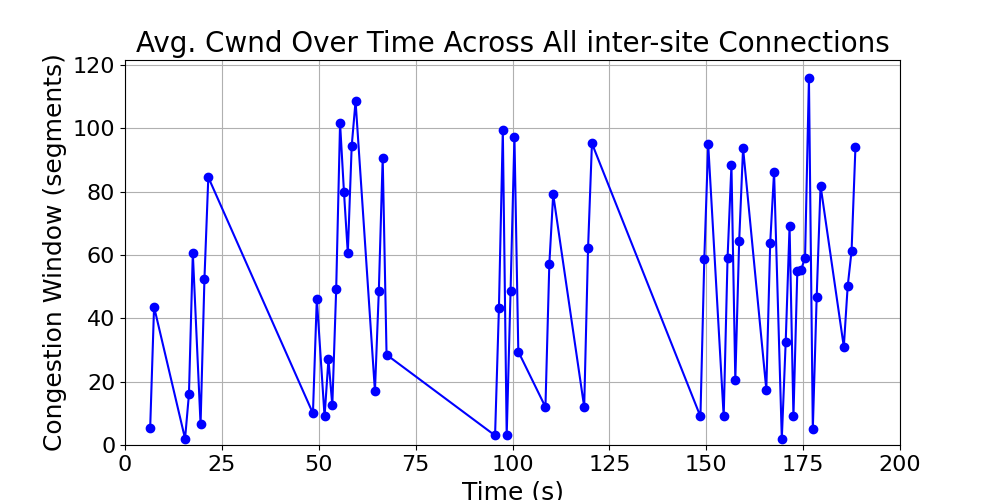

Source data for this figure (header and first rows):
time_bin, cwnd, time_bin_mid
[6, 7), 5.5, 6.5
[7, 8), 43.61, 7.5
[15, 16), 2.0, 15.5
[16, 17), 16.0, 16.5
[17, 18), 60.59, 17.5
[19, 20), 6.5, 19.5
[20, 21), 52.4, 20.5
[21, 22), 84.53, 21.5
[48, 49), 10.0, 48.5
[49, 50), 46.19, 49.5
[51, 52), 9.0, 51.5
[52, 53), 27.03, 52.5
[53, 54), 12.5, 53.5
[54, 55), 49.22, 54.5
[55, 56), 101.6, 55.5
[56, 57), 80.03, 56.5
[57, 58), 60.51, 57.5
[58, 59), 94.35, 58.5
[59, 60), 108.6, 59.5
[64, 65), 17.0, 64.5
[65, 66), 48.5, 65.5
[66, 67), 90.64, 66.5
[67, 68), 28.5, 67.5
[95, 96), 3.0, 95.5
[96, 97), 43.39, 96.5
[97, 98), 99.55, 97.5
[98, 99), 3.0, 98.5
[99, 100), 48.6, 99.5
[100, 101), 97.32, 100.5
[101, 102), 29.5, 101.5
[108, 109), 12.0, 108.5
[109, 110), 57, 109.5
[110, 111), 79.13, 110.5
[118, 119), 12.0, 118.5
[119, 120), 62.15, 119.5
[120, 121), 95.23, 120.5
[148, 149), 9.0, 148.5
[149, 150), 58.86, 149.5
[150, 151), 95.01, 150.5
[154, 155), 9.0, 154.5
[155, 156), 59.13, 155.5
[156, 157), 88.39, 156.5
[157, 158), 20.5, 157.5
[158, 159), 64.54, 158.5
[159, 160), 93.73, 159.5
[165, 166), 17.5, 165.5
[166, 167), 63.66, 166.5
[167, 168), 86.24, 167.5
[169, 170), 2.0, 169.5
[170, 171), 32.5, 170.5
[171, 172), 69.01, 171.5
[172, 173), 9.0, 172.5
[173, 174), 54.79, 173.5
[174, 175), 55.41, 174.5
[175, 176), 59.17, 175.5
[176, 177), 115.9, 176.5
[177, 178), 5.0, 177.5
[178, 179), 46.84, 178.5
[179, 180), 81.88, 179.5
[185, 186), 31.0, 185.5
... 3 more rows
